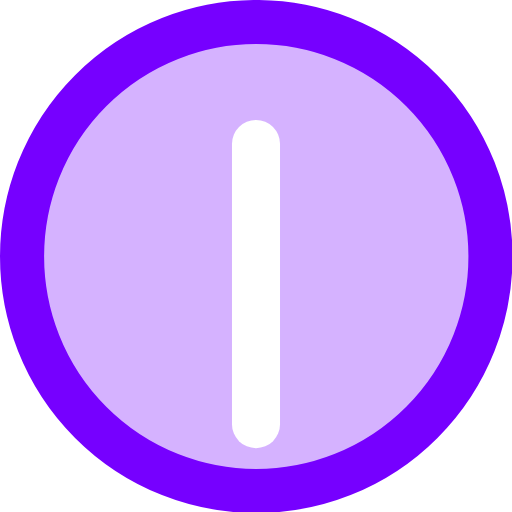
t = 0.00 s
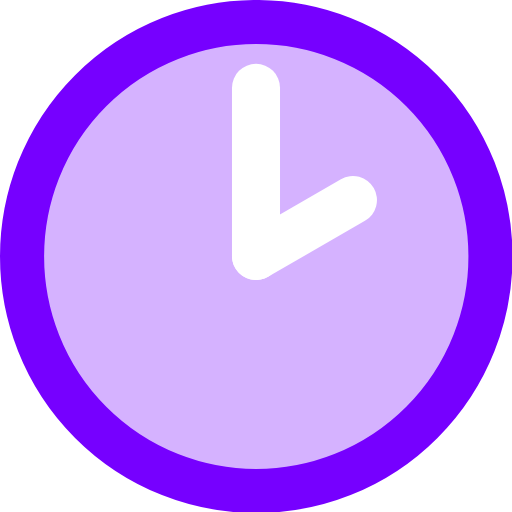
t = 1.50 s
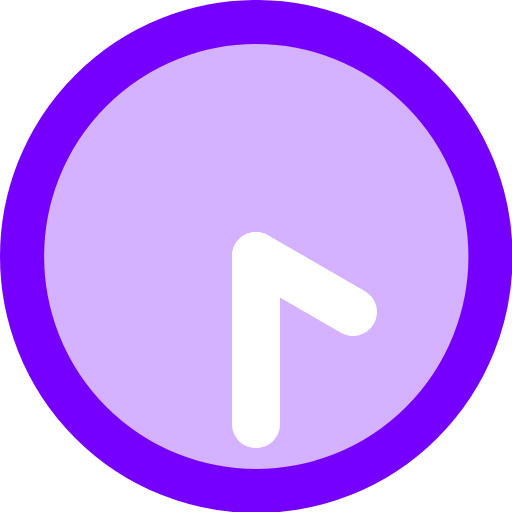
t = 3.00 s
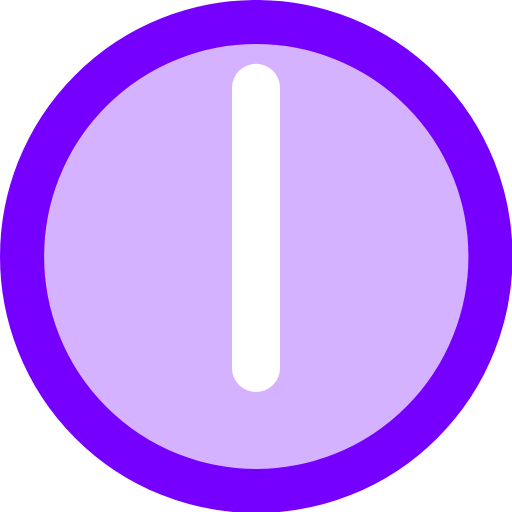
t = 4.50 s
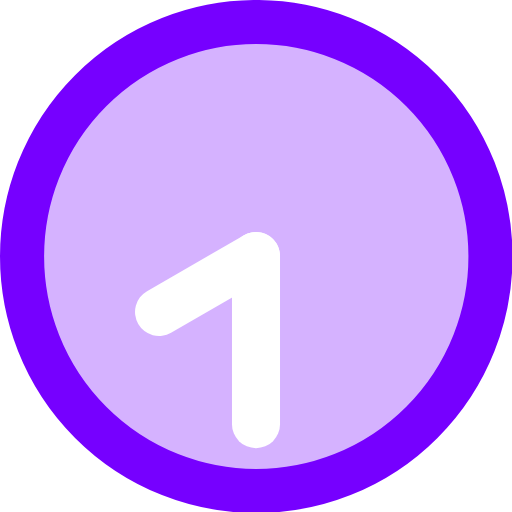
t = 6.00 s
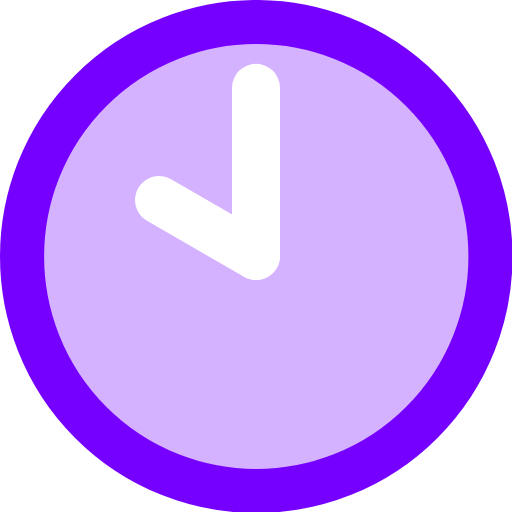
t = 7.50 s

The animated SVG that drew these frames (rendered in a browser with its animation timeline set to each time). Animation: 2 SMIL elements (animateTransform=2); one cycle of 9.00 s, repeats indefinitely.

<svg xmlns="http://www.w3.org/2000/svg" xmlns:svg="http://www.w3.org/2000/svg" width="100%" height="100%" viewBox="0 0 100 100"><g id="Clock-Fill-Blue-Animated-loop" transform="matrix(4.6920036,0,0,4.6920036,-6.3040432,-6.3040432)"><g id="clock-face"><ellipse style="display:inline;fill:#7600ff;fill-opacity:.301961;fill-rule:evenodd;stroke:#7600ff;stroke-width:1.83609;stroke-linecap:round;stroke-linejoin:round;stroke-miterlimit:5;stroke-dasharray:none;stroke-opacity:1" id="path3" cx="12.011" cy="12.021" rx="9.749" ry="9.76"/></g><g id="hour-min-hands-Purple"><g id="hour-hand-Purple"><rect id="rect2" width="2" height="9" x="11" y="11" fill="#FFF" rx="1" style="display:inline"><animateTransform attributeName="transform" dur="1.0s" repeatCount="indefinite" type="rotate" values="0 12 12;360 12 12"/></rect></g><g id="min-hand-Purple"><rect id="rect3" width="2" height="6.66" x="11" y="6.34" fill="#FFF" rx="1" style="display:inline;opacity:1;stroke-width:.975432"><animateTransform attributeName="transform" dur="9s" repeatCount="indefinite" type="rotate" values="0 12 12;360 12 12"/></rect></g></g></g></svg>
